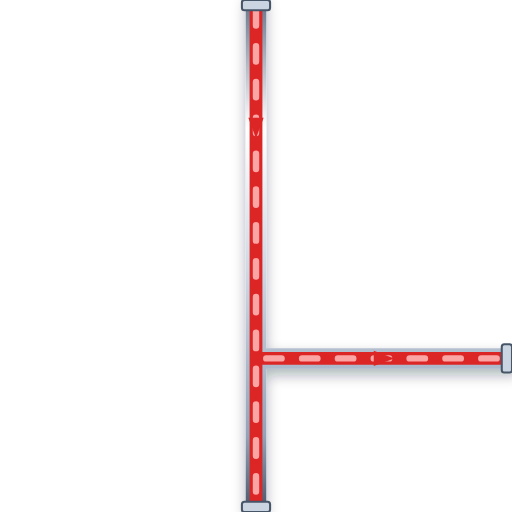
t = 0.00 s
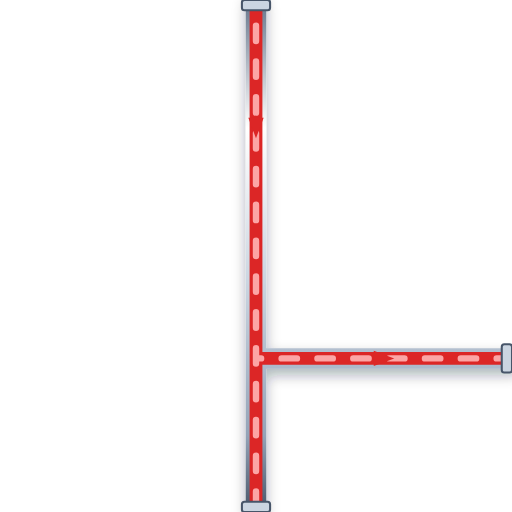
t = 0.20 s
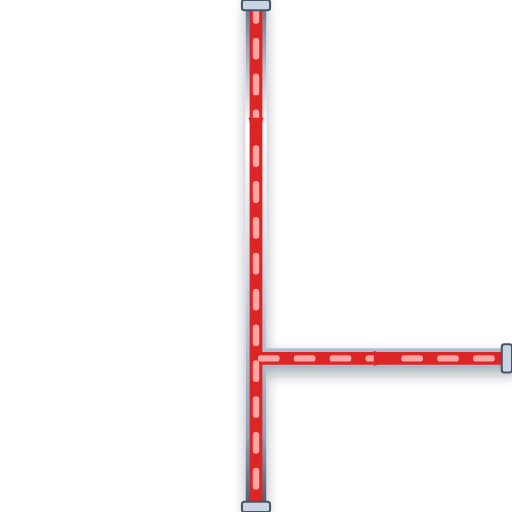
t = 0.40 s
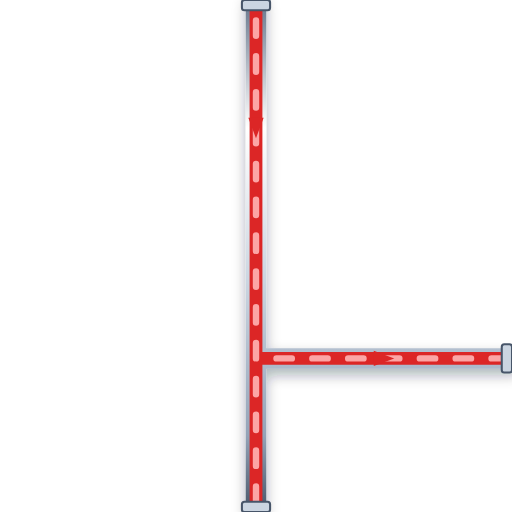
t = 0.60 s

The animated SVG that drew these frames (rendered in a browser with its animation timeline set to each time). Animation: 1 CSS @keyframes rule; one cycle of 0.80 s, repeats indefinitely.

<svg xmlns="http://www.w3.org/2000/svg" viewBox="0 0 200 200" width="200" height="200">
  <defs>
    <style>
      @keyframes p-flow-anim {
        from { stroke-dashoffset: 24; } to { stroke-dashoffset: 0; }
      }
      .anim-p-flow {
        stroke-dasharray: 6 8;
        animation: p-flow-anim 0.8s linear infinite;
      }
    </style>
    <filter id="ssPipeShadow" x="-15%" y="-15%" width="130%" height="130%">
      <feDropShadow dx="0" dy="2.5" stdDeviation="2.5" flood-color="#0f172a" flood-opacity="0.32" />
    </filter>
    <linearGradient id="ssPipeGradH" x1="0%" y1="0%" x2="0%" y2="100%">
      <stop offset="0%" stop-color="#64748b" /><stop offset="25%" stop-color="#ffffff" />
      <stop offset="55%" stop-color="#cbd5e1" /><stop offset="85%" stop-color="#94a3b8" /><stop offset="100%" stop-color="#475569" />
    </linearGradient>
  </defs>

  <!-- Stainless Steel 316 Outer Casing (8px with 3D Drop Shadow) -->
  <path d="M 100 0 L 100 200 M 100 140 L 200 140" stroke="url(#ssPipeGradH)" stroke-width="8" fill="none" stroke-linecap="round" stroke-linejoin="round" filter="url(#ssPipeShadow)"/>

  <!-- Process Fluid Core (5px) -->
  <path d="M 100 0 L 100 200 M 100 140 L 200 140" stroke="#DC2626" stroke-width="5" fill="none" stroke-linecap="round" stroke-linejoin="round"/>

  <!-- Animated Fluid Flow Stream Dashes (2.5px) -->
  <path d="M 100 0 L 100 200 M 100 140 L 200 140" stroke="#FCA5A5" stroke-width="2.5" fill="none" stroke-linejoin="round" stroke-linecap="round" class="anim-p-flow"/>

  <!-- Directional Flow Arrow -->
  <polygon points="97,46 100,54 103,46" fill="#DC2626" /> <polygon points="146,137 154,140 146,143" fill="#DC2626" />

  <!-- ANSI Flange Connection Collars -->
  <rect x="94.5" y="0" width="11" height="4" rx="1" fill="#cbd5e1" stroke="#475569" stroke-width="0.8"/>
  <rect x="94.5" y="196" width="11" height="4" rx="1" fill="#cbd5e1" stroke="#475569" stroke-width="0.8"/>
  <rect x="196" y="134.5" width="4" height="11" rx="1" fill="#cbd5e1" stroke="#475569" stroke-width="0.8"/>
</svg>
